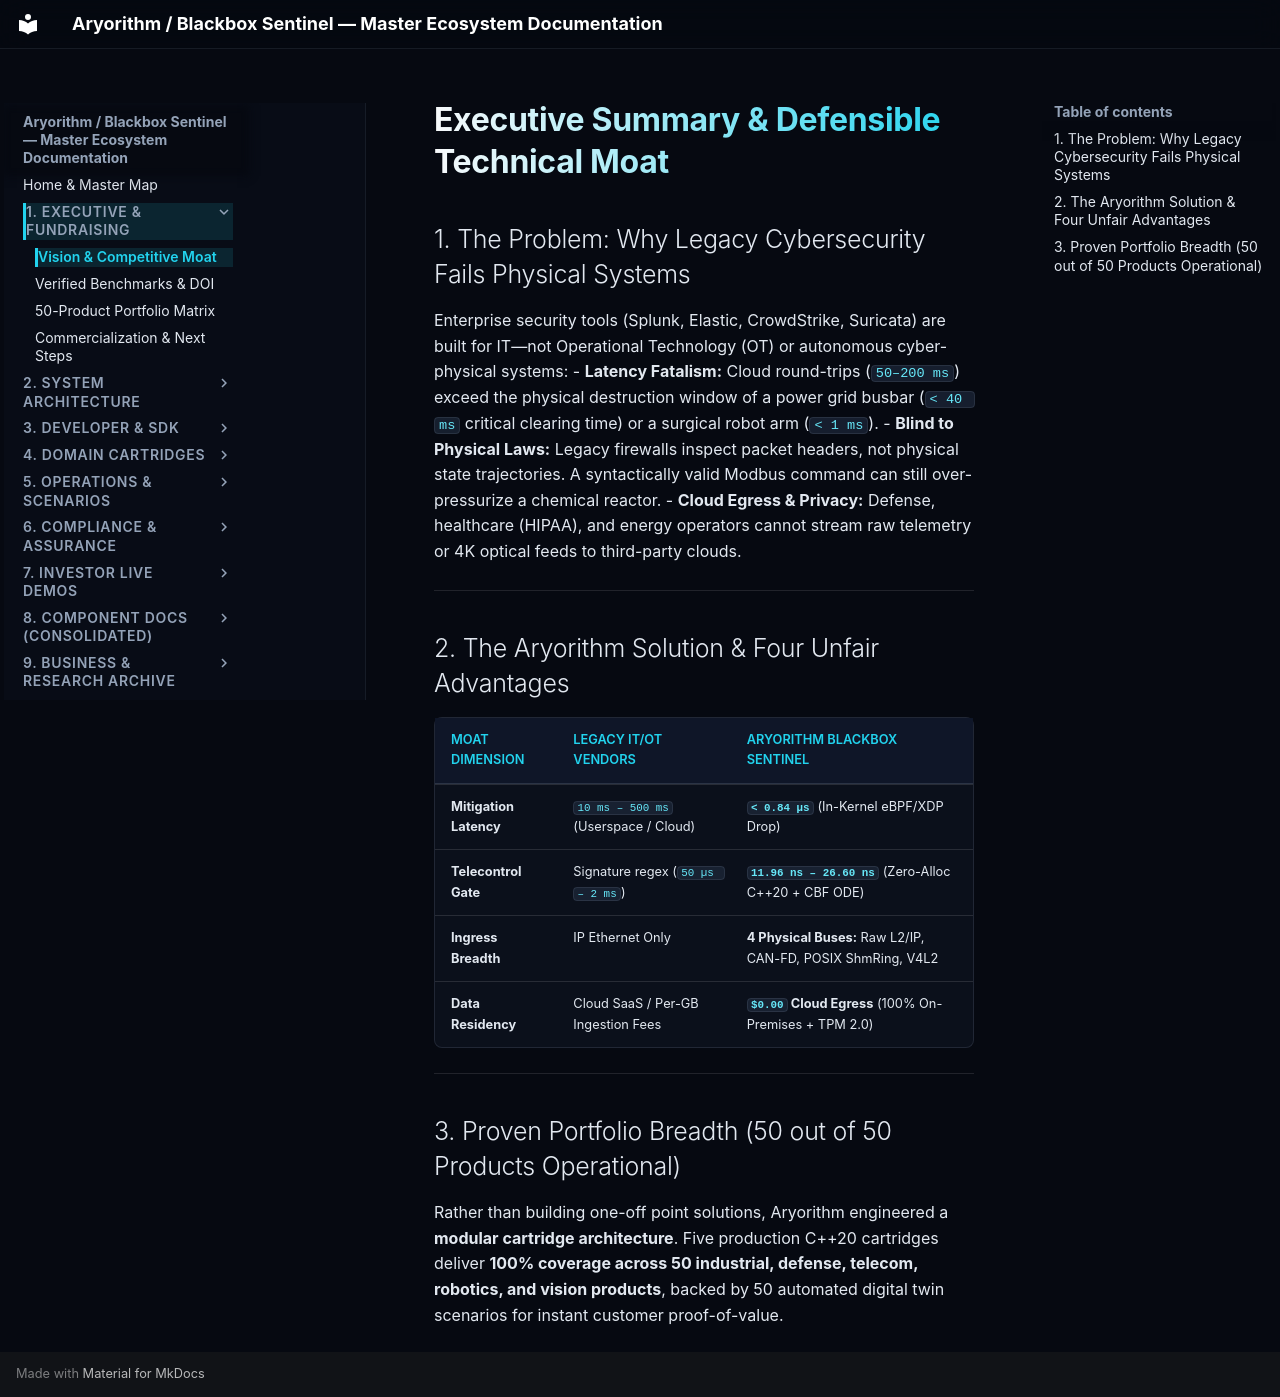

repository: kamisaberi/sentinel-docs · page: 01-executive-and-fundraising/01-executive-summary-and-moat/index.html · generator: mkdocs

# Executive Summary & Defensible Technical Moat

## 1. The Problem: Why Legacy Cybersecurity Fails Physical Systems
Enterprise security tools (Splunk, Elastic, CrowdStrike, Suricata) are built for IT—not Operational Technology (OT) or autonomous cyber-physical systems:
- **Latency Fatalism:** Cloud round-trips (`50–200 ms`) exceed the physical destruction window of a power grid busbar (`< 40 ms` critical clearing time) or a surgical robot arm (`< 1 ms`).
- **Blind to Physical Laws:** Legacy firewalls inspect packet headers, not physical state trajectories. A syntactically valid Modbus command can still over-pressurize a chemical reactor.
- **Cloud Egress & Privacy:** Defense, healthcare (HIPAA), and energy operators cannot stream raw telemetry or 4K optical feeds to third-party clouds.

---

## 2. The Aryorithm Solution & Four Unfair Advantages

| Moat Dimension | Legacy IT/OT Vendors | Aryorithm Blackbox Sentinel |
| :--- | :--- | :--- |
| **Mitigation Latency** | `10 ms – 500 ms` (Userspace / Cloud) | **`< 0.84 µs`** (In-Kernel eBPF/XDP Drop) |
| **Telecontrol Gate** | Signature regex (`50 µs – 2 ms`) | **`11.96 ns – 26.60 ns`** (Zero-Alloc C++20 + CBF ODE) |
| **Ingress Breadth** | IP Ethernet Only | **4 Physical Buses:** Raw L2/IP, CAN-FD, POSIX ShmRing, V4L2 |
| **Data Residency** | Cloud SaaS / Per-GB Ingestion Fees | **`$0.00` Cloud Egress** (100% On-Premises + TPM 2.0) |

---

## 3. Proven Portfolio Breadth (50 out of 50 Products Operational)
Rather than building one-off point solutions, Aryorithm engineered a **modular cartridge architecture**. Five production C++20 cartridges deliver **100% coverage across 50 industrial, defense, telecom, robotics, and vision products**, backed by 50 automated digital twin scenarios for instant customer proof-of-value.
